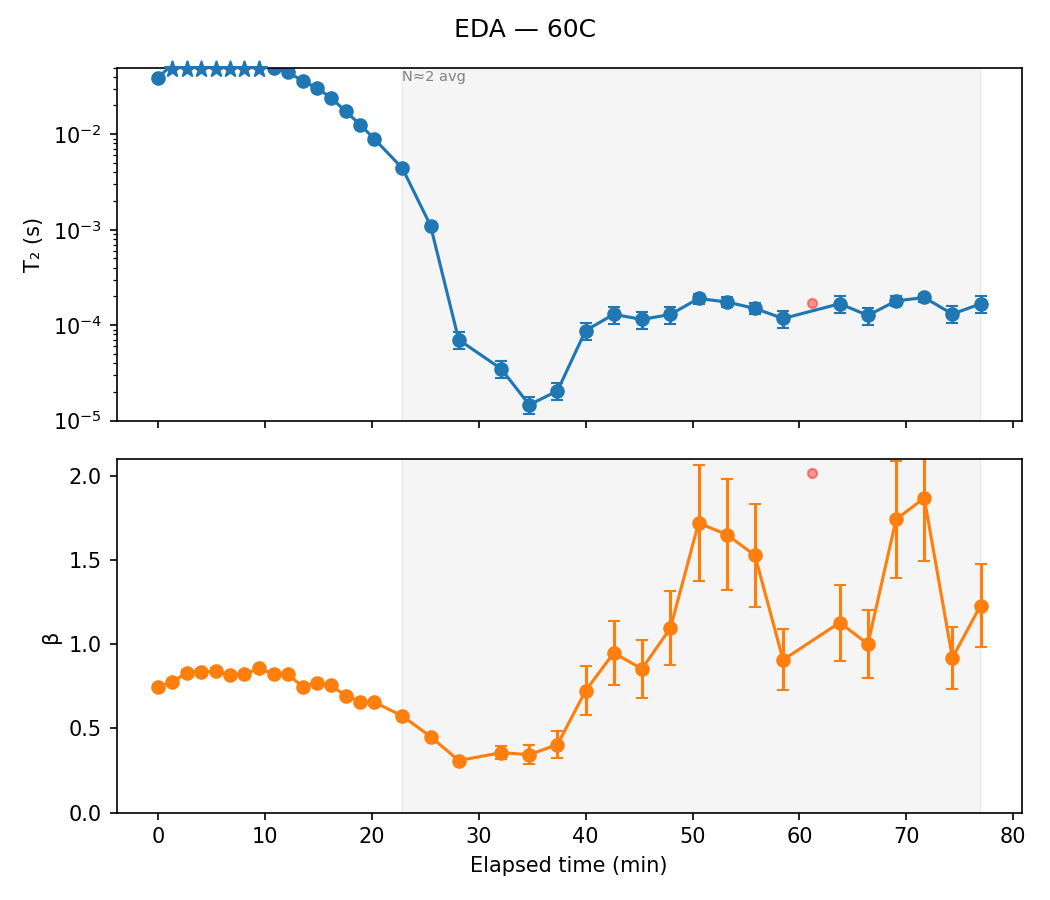

The file beside this chart, header and first rows:
sample, temp, scan, timestamp, n_avg, A, A_err, T2, T2_err, beta, beta_err, dropped, elapsed_min, alpha
EDA, 60C, 1, 2026-07-21 10:25:26, 1, 10979, 99.69, 0.03918, 0.0005832, 0.747, 0.01193, False, 0.0, 
EDA, 60C, 2, 2026-07-21 10:26:46, 1, 10473, 87.49, 0.0532, 0.0006618, 0.7749, 0.01338, False, 1.333, 
EDA, 60C, 3, 2026-07-21 10:28:08, 1, 10119, 76.36, 0.06163, 0.0006325, 0.8311, 0.01444, False, 2.7, 
EDA, 60C, 4, 2026-07-21 10:29:30, 1, 10033, 75.6, 0.06498, 0.0006524, 0.8363, 0.01501, False, 4.067, 
EDA, 60C, 5, 2026-07-21 10:30:50, 1, 9945, 73.39, 0.06548, 0.0006395, 0.8424, 0.01492, False, 5.4, 0.0
EDA, 60C, 6, 2026-07-21 10:32:12, 1, 9971, 76.28, 0.06055, 0.0006402, 0.8175, 0.01416, False, 6.767, 0.07525
EDA, 60C, 7, 2026-07-21 10:33:32, 1, 10014, 81.79, 0.05594, 0.0006452, 0.8219, 0.01456, False, 8.1, 0.1456
EDA, 60C, 8, 2026-07-21 10:34:54, 1, 9762, 73.9, 0.05441, 0.0005715, 0.857, 0.01406, False, 9.467, 0.169
EDA, 60C, 9, 2026-07-21 10:36:16, 1, 9871, 81.66, 0.04957, 0.000599, 0.8229, 0.01383, False, 10.83, 0.243
EDA, 60C, 10, 2026-07-21 10:37:36, 1, 9803, 81.67, 0.0446, 0.0005574, 0.8222, 0.01318, False, 12.17, 0.3189
EDA, 60C, 11, 2026-07-21 10:38:58, 1, 10170, 97.43, 0.03626, 0.0005758, 0.749, 0.01221, False, 13.53, 0.4462
EDA, 60C, 12, 2026-07-21 10:40:18, 1, 10054, 94.9, 0.03045, 0.0004792, 0.7679, 0.01155, False, 14.87, 0.535
EDA, 60C, 13, 2026-07-21 10:41:40, 1, 10060, 105, 0.02398, 0.0004297, 0.7563, 0.01154, False, 16.23, 0.6338
EDA, 60C, 14, 2026-07-21 10:43:00, 1, 10318, 132.3, 0.01731, 0.0004091, 0.6938, 0.01155, False, 17.57, 0.7357
EDA, 60C, 15, 2026-07-21 10:44:22, 1, 10331, 152.4, 0.01261, 0.000356, 0.6604, 0.01163, False, 18.93, 0.8074
EDA, 60C, 16, 2026-07-21 10:45:40, 1, 10105, 122.4, 0.00894, 0.0001964, 0.6569, 0.0129, False, 20.23, 0.8635
EDA, 60C, 17, 2026-07-21 10:48:18, 2, 10269, 132.1, 0.004412, 0.0001193, 0.5742, 0.009013, False, 22.87, 0.9326
EDA, 60C, 19, 2026-07-21 10:50:56, 2, 11295, 305.1, 0.001103, 7.314949299523798e-05, 0.452, 0.01021, False, 25.5, 0.9831
EDA, 60C, 21, 2026-07-21 10:53:34, 3, 17329, 1340, 7.039244198279823e-05, 1.5647460186134968e-05, 0.3095, 0.01199, False, 28.13, 0.9989
EDA, 60C, 24, 2026-07-21 10:57:32, 2, 14315, 3100, 3.499185375875519e-05, 1.8880389998442583e-05, 0.356, 0.03908, False, 32.1, 0.9995
EDA, 60C, 26, 2026-07-21 11:00:10, 2, 15471, 5990, 1.465664713192557e-05, 1.333516661168742e-05, 0.3448, 0.05633, False, 34.73, 0.9998
EDA, 60C, 28, 2026-07-21 11:02:48, 2, 11675, 5387, 2.050911056456552e-05, 1.967135576847326e-05, 0.4039, 0.0843, False, 37.37, 0.9997
EDA, 60C, 30, 2026-07-21 11:05:26, 2, 4518, 1313, 8.79453248119967e-05, 3.841554655863957e-05, 0.7242, 0.1679, False, 40.0, 0.9987
EDA, 60C, 32, 2026-07-21 11:08:04, 2, 2918, 689.4, 0.00013, 3.956623130433796e-05, 0.9498, 0.243, False, 42.63, 0.998
EDA, 60C, 34, 2026-07-21 11:10:42, 2, 2825, 855.4, 0.0001149, 4.767998469799829e-05, 0.8545, 0.2492, False, 45.27, 0.9982
EDA, 60C, 36, 2026-07-21 11:13:22, 2, 2595, 444.3, 0.0001297, 2.5721210730308163e-05, 1.097, 0.2276, False, 47.93, 0.998
EDA, 60C, 38, 2026-07-21 11:16:00, 2, 1649, 222.2, 0.0001904, 2.3240736577998537e-05, 1.722, 0.4674, False, 50.57, 0.9971
EDA, 60C, 40, 2026-07-21 11:18:38, 2, 1774, 236, 0.0001751, 2.1332188144865893e-05, 1.653, 0.4188, False, 53.2, 0.9973
EDA, 60C, 42, 2026-07-21 11:21:16, 2, 1877, 262.5, 0.0001499, 1.966183767025721e-05, 1.53, 0.3636, False, 55.83, 0.9977
EDA, 60C, 44, 2026-07-21 11:23:54, 2, 2485, 766.9, 0.0001176, 4.769954976402883e-05, 0.9079, 0.2838, False, 58.47, 0.9982
EDA, 60C, 46, 2026-07-21 11:26:34, 2, 1612, 173.3, 0.0001695, 1.4911243618111968e-05, 2.018, 0.488, True, 61.13, 
EDA, 60C, 48, 2026-07-21 11:29:12, 2, 1742, 385.3, 0.0001677, 4.345846047771354e-05, 1.13, 0.3365, False, 63.77, 0.9974
EDA, 60C, 50, 2026-07-21 11:31:50, 2, 2183, 571.6, 0.0001267, 4.092298250107238e-05, 1.002, 0.2933, False, 66.4, 0.9981
EDA, 60C, 52, 2026-07-21 11:34:28, 2, 1434, 185, 0.0001796, 2.0661389912778162e-05, 1.743, 0.4514, False, 69.03, 0.9973
EDA, 60C, 54, 2026-07-21 11:37:06, 2, 1586, 183.6, 0.0001952, 1.9644619614240426e-05, 1.871, 0.4706, False, 71.67, 0.997
EDA, 60C, 56, 2026-07-21 11:39:44, 2, 1946, 550.7, 0.0001309, 4.8920130537558816e-05, 0.9195, 0.2756, False, 74.3, 0.998
EDA, 60C, 58, 2026-07-21 11:42:22, 3, 1703, 318.3, 0.0001673, 3.447758023689862e-05, 1.231, 0.3334, False, 76.93, 0.9974
